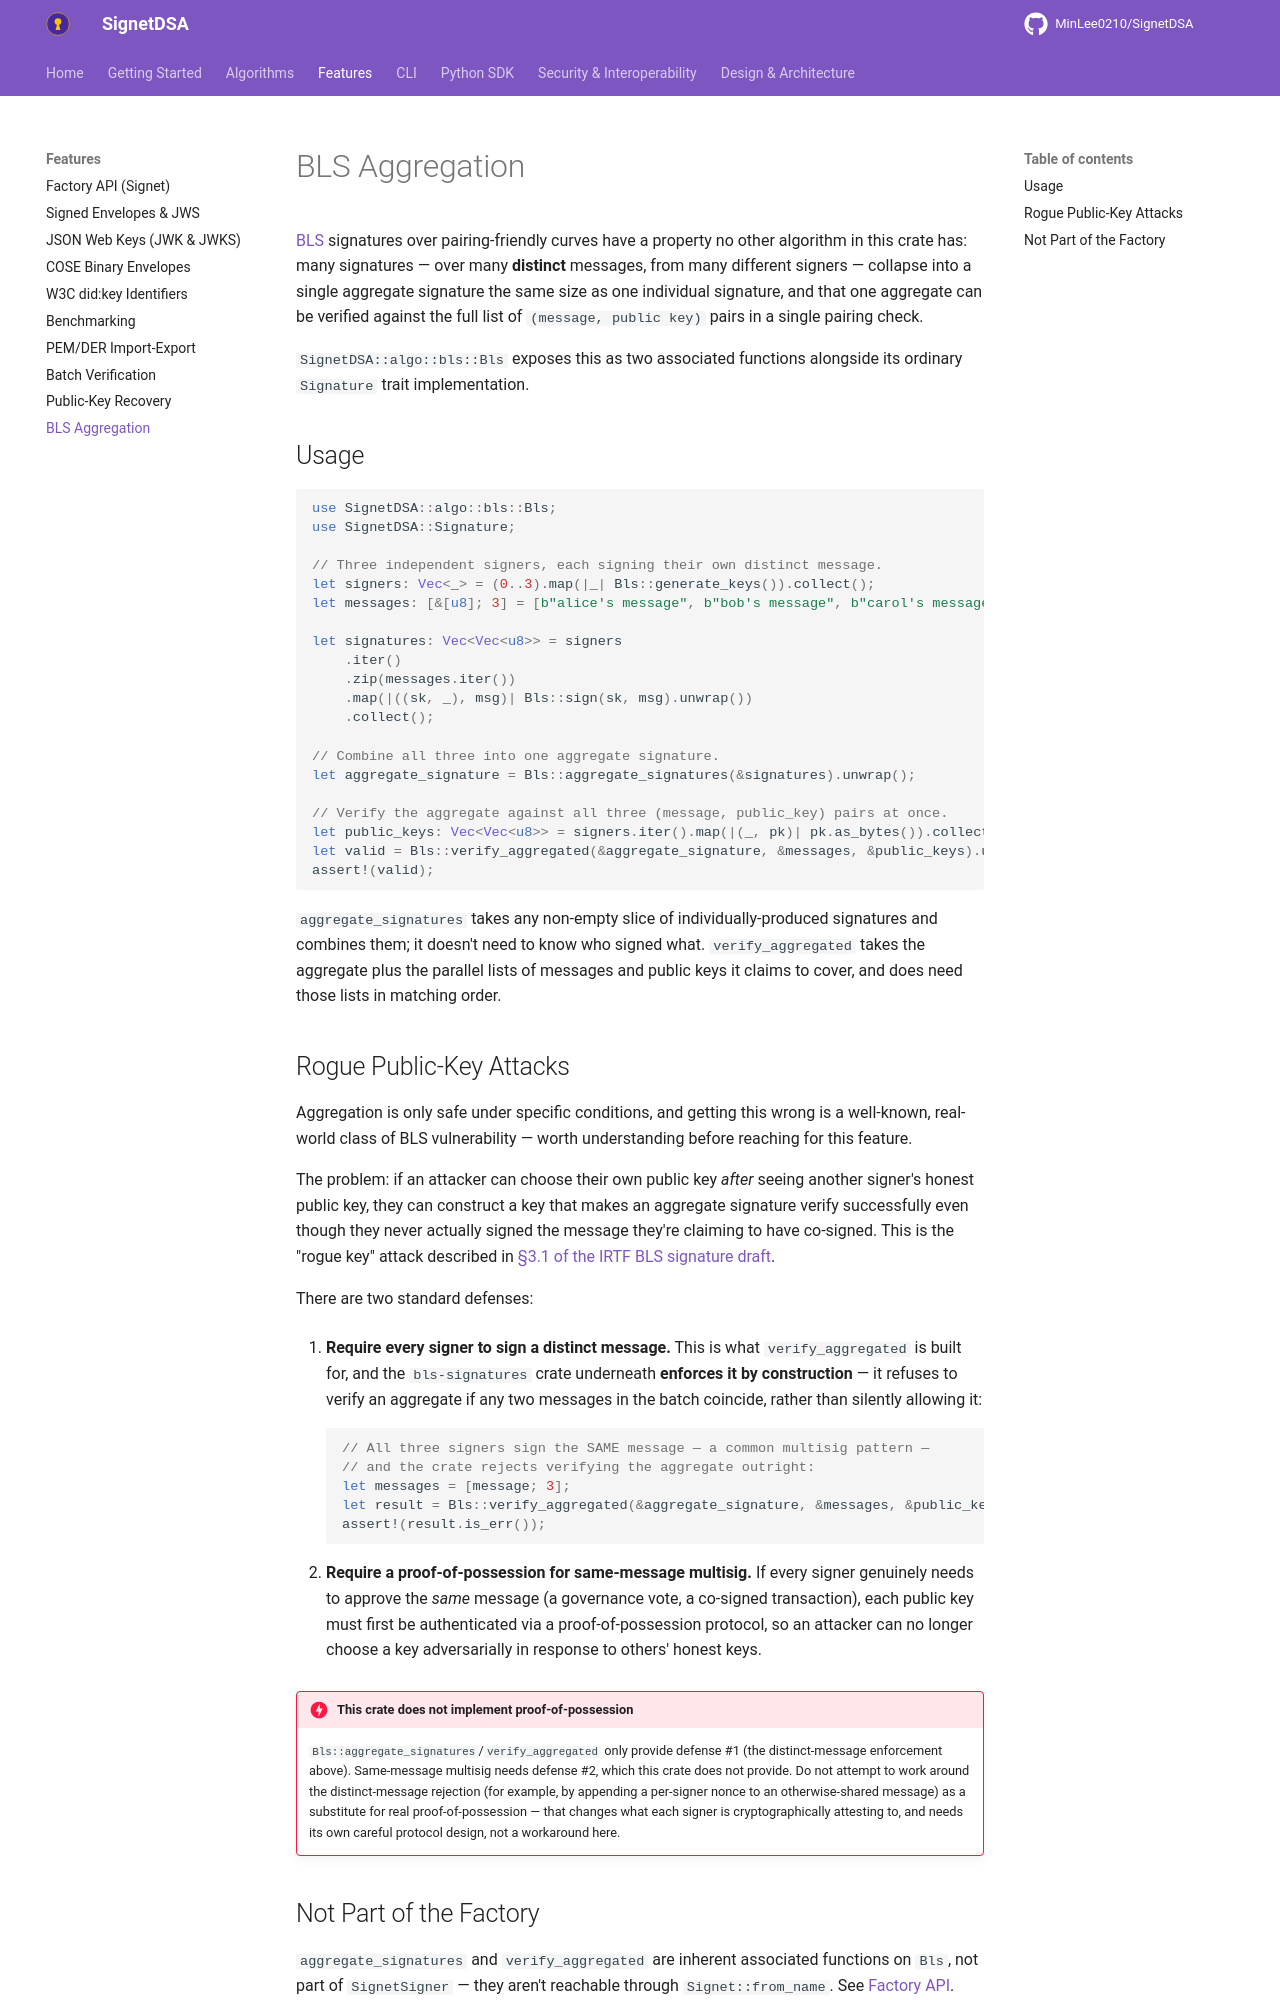

repository: MinLee0210/SignetDSA · page: features/aggregation/index.html · generator: mkdocs

# BLS Aggregation

[BLS](../algorithms/bls.md) signatures over pairing-friendly curves have a
property no other algorithm in this crate has: many signatures — over many
**distinct** messages, from many different signers — collapse into a
single aggregate signature the same size as one individual signature, and
that one aggregate can be verified against the full list of
`(message, public key)` pairs in a single pairing check.

`SignetDSA::algo::bls::Bls` exposes this as two associated functions
alongside its ordinary `Signature` trait implementation.

## Usage

```rust
use SignetDSA::algo::bls::Bls;
use SignetDSA::Signature;

// Three independent signers, each signing their own distinct message.
let signers: Vec<_> = (0..3).map(|_| Bls::generate_keys()).collect();
let messages: [&[u8]; 3] = [b"alice's message", b"bob's message", b"carol's message"];

let signatures: Vec<Vec<u8>> = signers
    .iter()
    .zip(messages.iter())
    .map(|((sk, _), msg)| Bls::sign(sk, msg).unwrap())
    .collect();

// Combine all three into one aggregate signature.
let aggregate_signature = Bls::aggregate_signatures(&signatures).unwrap();

// Verify the aggregate against all three (message, public_key) pairs at once.
let public_keys: Vec<Vec<u8>> = signers.iter().map(|(_, pk)| pk.as_bytes()).collect();
let valid = Bls::verify_aggregated(&aggregate_signature, &messages, &public_keys).unwrap();
assert!(valid);
```

`aggregate_signatures` takes any non-empty slice of individually-produced
signatures and combines them; it doesn't need to know who signed what.
`verify_aggregated` takes the aggregate plus the parallel lists of messages
and public keys it claims to cover, and does need those lists in matching
order.

## Rogue Public-Key Attacks

Aggregation is only safe under specific conditions, and getting this wrong
is a well-known, real-world class of BLS vulnerability — worth understanding
before reaching for this feature.

The problem: if an attacker can choose their own public key *after* seeing
another signer's honest public key, they can construct a key that makes an
aggregate signature verify successfully even though they never actually
signed the message they're claiming to have co-signed. This is the "rogue
key" attack described in
[§3.1 of the IRTF BLS signature draft](https://tools.ietf.org/html/draft-irtf-cfrg-bls-signature-02#section-3.1).

There are two standard defenses:

1. **Require every signer to sign a distinct message.** This is what
   `verify_aggregated` is built for, and the `bls-signatures` crate
   underneath **enforces it by construction** — it refuses to verify an
   aggregate if any two messages in the batch coincide, rather than
   silently allowing it:

    ```rust
    // All three signers sign the SAME message — a common multisig pattern —
    // and the crate rejects verifying the aggregate outright:
    let messages = [message; 3];
    let result = Bls::verify_aggregated(&aggregate_signature, &messages, &public_keys);
    assert!(result.is_err());
    ```

2. **Require a proof-of-possession for same-message multisig.** If every
   signer genuinely needs to approve the *same* message (a governance vote,
   a co-signed transaction), each public key must first be authenticated
   via a proof-of-possession protocol, so an attacker can no longer choose
   a key adversarially in response to others' honest keys.

!!! danger "This crate does not implement proof-of-possession"
    `Bls::aggregate_signatures`/`verify_aggregated` only provide defense #1
    (the distinct-message enforcement above). Same-message multisig needs
    defense #2, which this crate does not provide. Do not attempt to work
    around the distinct-message rejection (for example, by appending a
    per-signer nonce to an otherwise-shared message) as a substitute for
    real proof-of-possession — that changes what each signer is
    cryptographically attesting to, and needs its own careful protocol
    design, not a workaround here.
